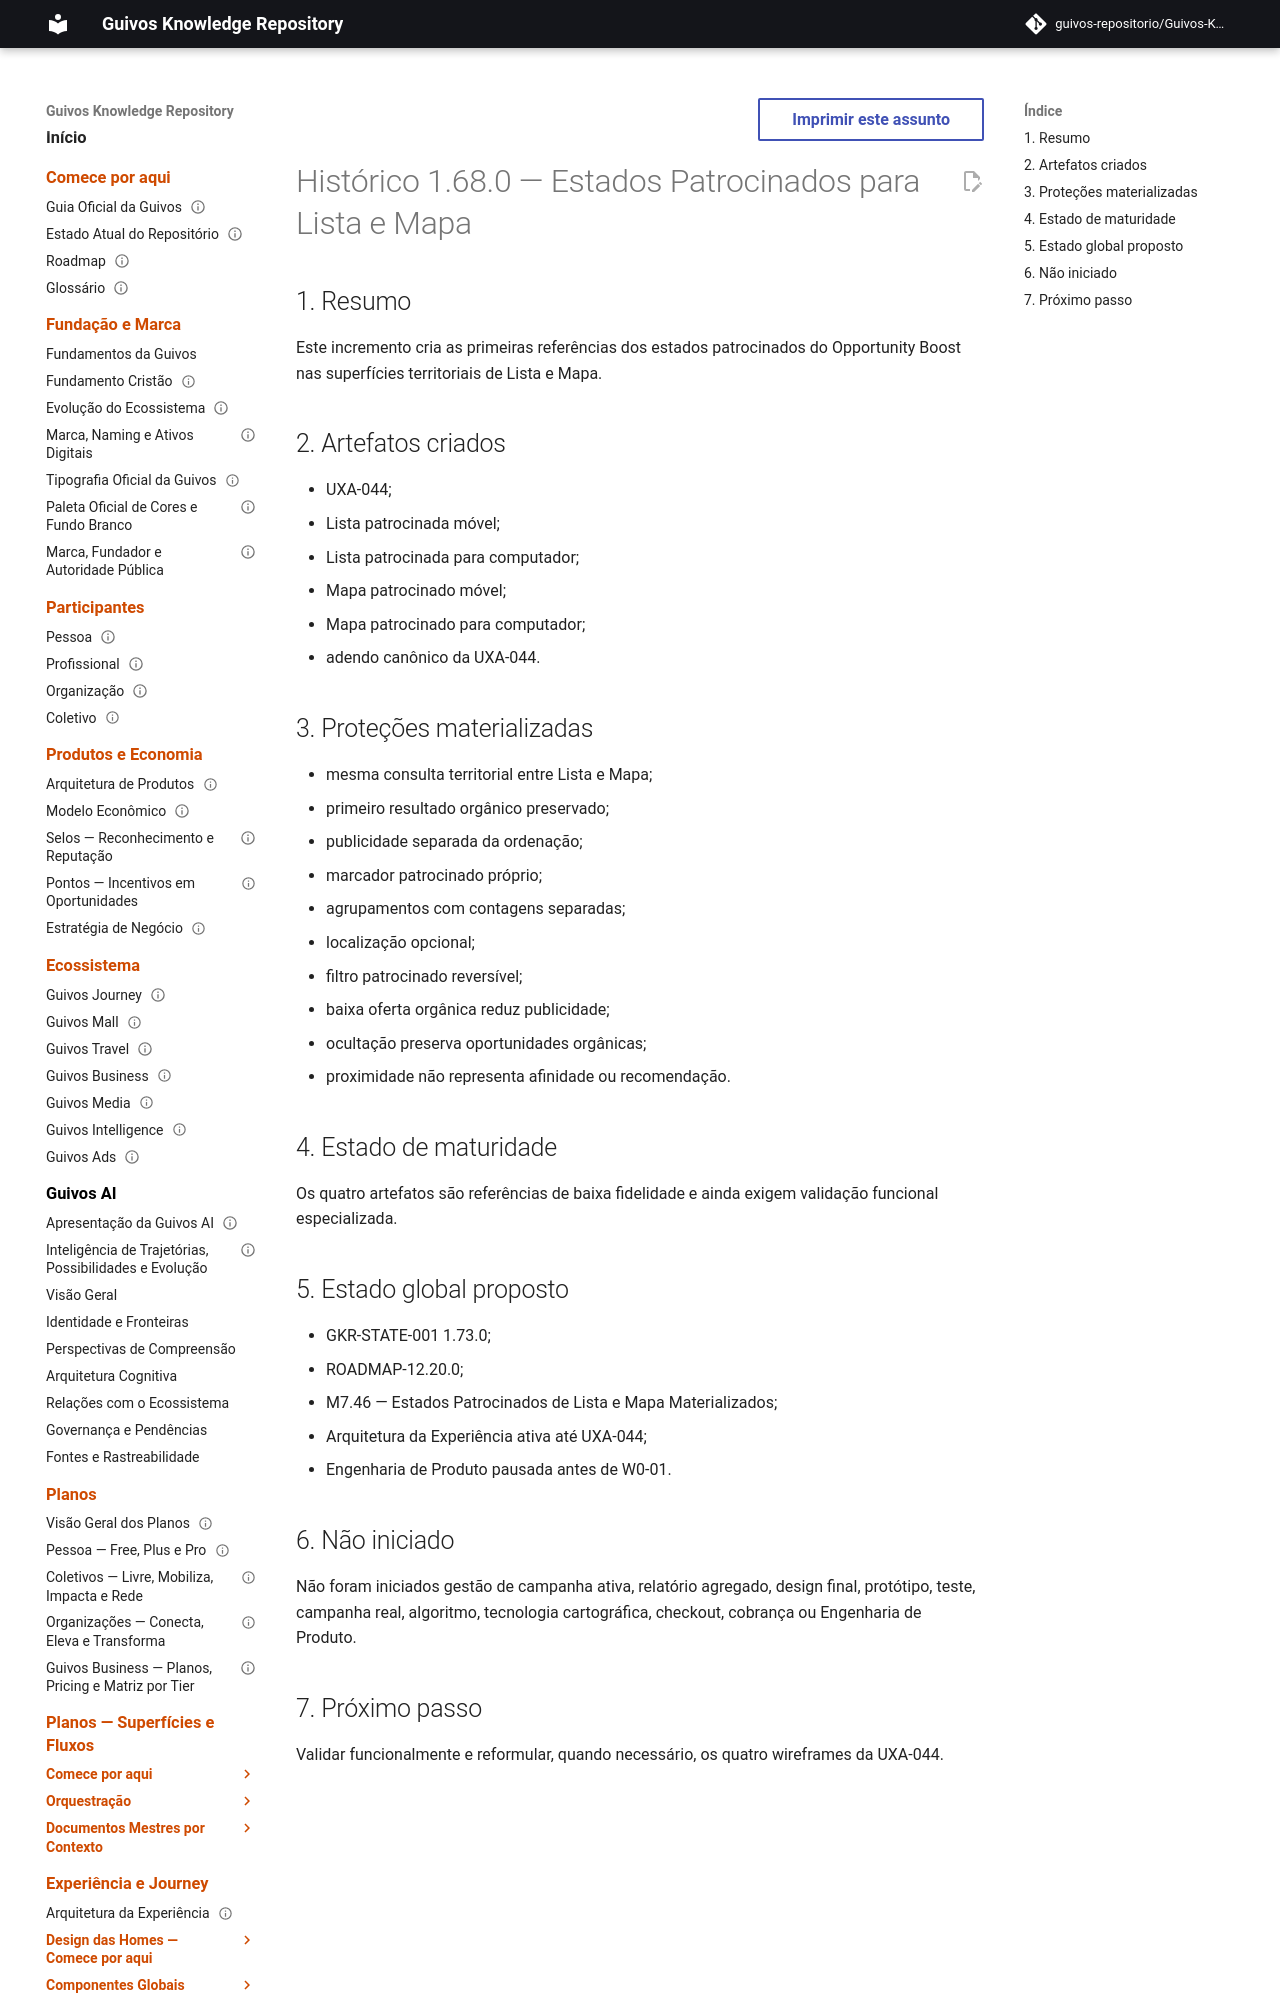

repository: guivos-repositorio/Guivos-Knowledge-Repository · page: project/changelog-1.68.0-uxa-044/index.html · generator: mkdocs

---
id: GKR-CHANGELOG-1.68.0-UXA-044
title: Histórico 1.68.0 — Estados Patrocinados para Lista e Mapa
status: active
version: 1.68.0
owner: Repositório de Conhecimento da Guivos
last_updated: 2026-08-01
related:
  - GKR-STATE-001
  - ROADMAP-12.20.0
  - M7.46
normative: false
---

# Histórico 1.68.0 — Estados Patrocinados para Lista e Mapa

## 1. Resumo

Este incremento cria as primeiras referências dos estados patrocinados do Opportunity Boost nas superfícies territoriais de Lista e Mapa.

## 2. Artefatos criados

- UXA-044;
- Lista patrocinada móvel;
- Lista patrocinada para computador;
- Mapa patrocinado móvel;
- Mapa patrocinado para computador;
- adendo canônico da UXA-044.
